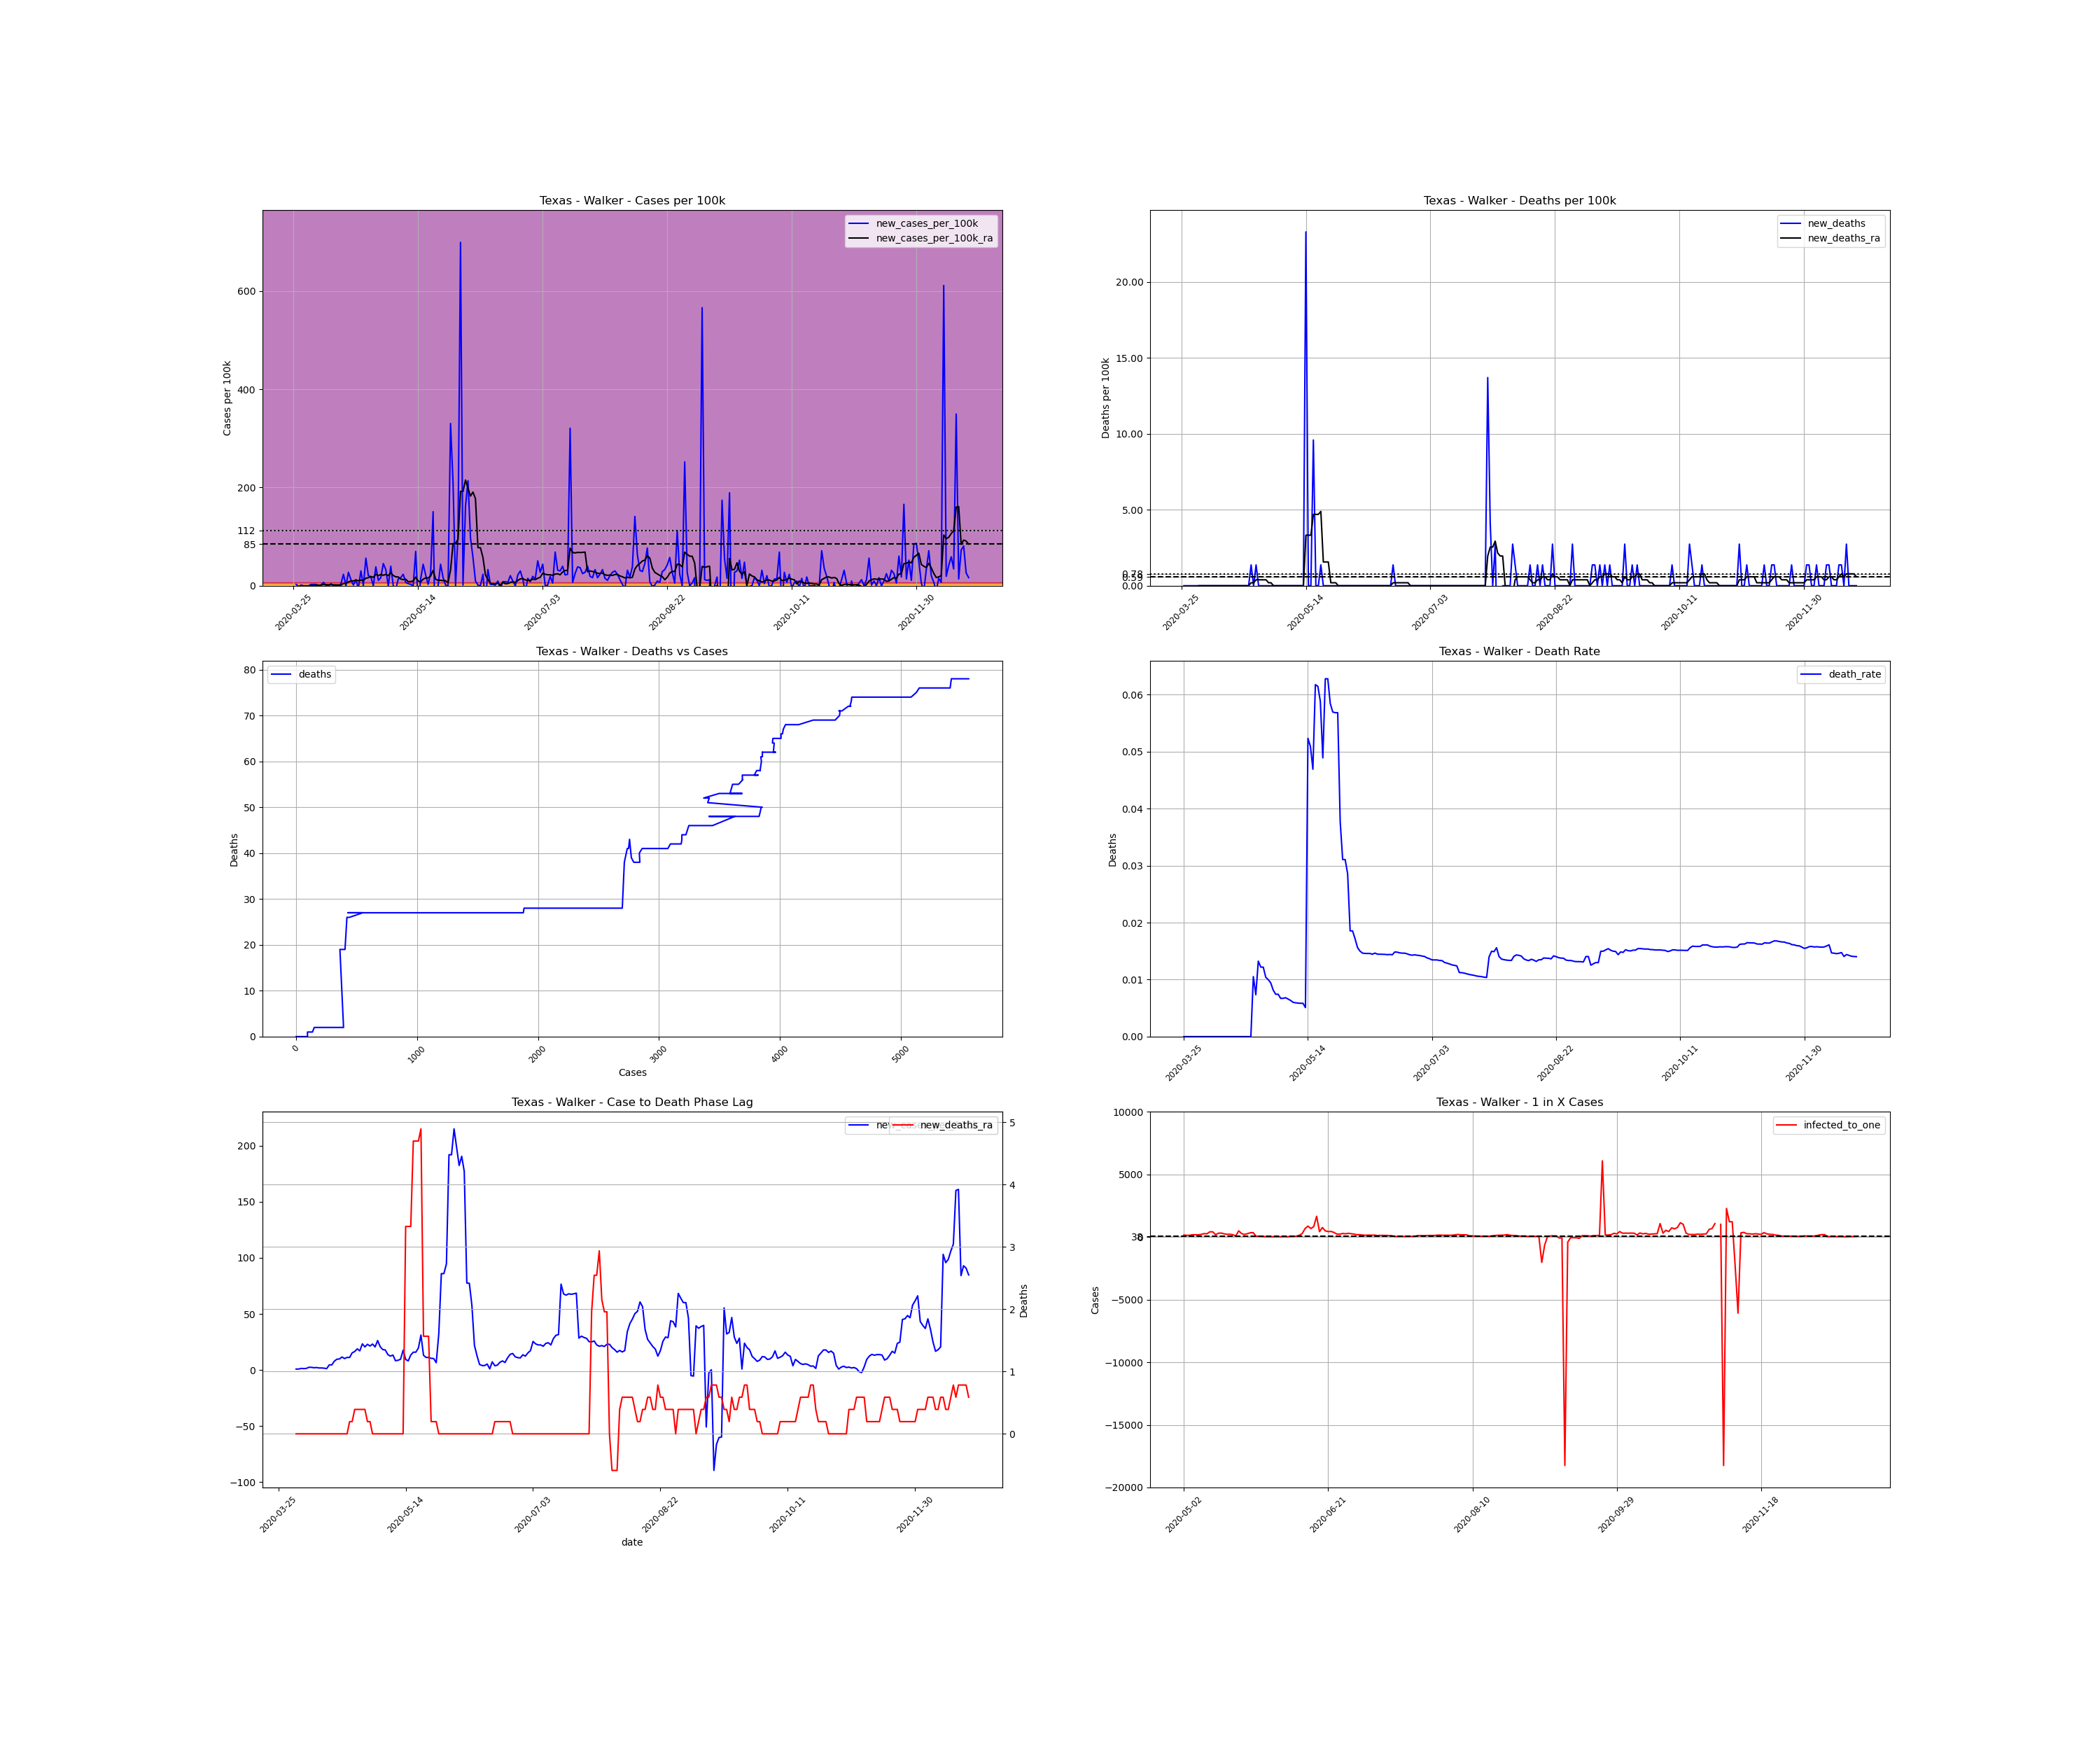

Data behind this chart, as committed beside it:
, date, county, state, fips, cases, deaths, COUNTY, STNAME, CTYNAME, POPESTIMATE2019, cases_per_100k, deaths_per_100k, death_rate, new_cases, new_cases_per_100k, new_deaths, new_cases_per_100k_ra, new_deaths_ra, active_cases, infected_to_one
413203, 2020-03-25, Walker, Texas, 48471, 1, 0.0, 471, Texas, Walker, 72971, 1.37, 0.0, 0.0, , , , , , , 
413204, 2020-03-26, Walker, Texas, 48471, 3, 0.0, 471, Texas, Walker, 72971, 4.111, 0.0, 0.0, 2.0, 2.741, 0.0, , , , 
413205, 2020-03-27, Walker, Texas, 48471, 2, 0.0, 471, Texas, Walker, 72971, 2.741, 0.0, 0.0, -1.0, -1.37, 0.0, , , , 
413206, 2020-03-28, Walker, Texas, 48471, 3, 0.0, 471, Texas, Walker, 72971, 4.111, 0.0, 0.0, 1.0, 1.37, 0.0, , , , 
413207, 2020-03-29, Walker, Texas, 48471, 3, 0.0, 471, Texas, Walker, 72971, 4.111, 0.0, 0.0, 0.0, 0.0, 0.0, , , , 
413208, 2020-03-30, Walker, Texas, 48471, 3, 0.0, 471, Texas, Walker, 72971, 4.111, 0.0, 0.0, 0.0, 0.0, 0.0, , , , 
413209, 2020-03-31, Walker, Texas, 48471, 3, 0.0, 471, Texas, Walker, 72971, 4.111, 0.0, 0.0, 0.0, 0.0, 0.0, , , , 
413210, 2020-04-01, Walker, Texas, 48471, 5, 0.0, 471, Texas, Walker, 72971, 6.852, 0.0, 0.0, 2.0, 2.741, 0.0, 0.7831, 0.0, , 
413211, 2020-04-02, Walker, Texas, 48471, 7, 0.0, 471, Texas, Walker, 72971, 9.593, 0.0, 0.0, 2.0, 2.741, 0.0, 0.7831, 0.0, 6.0, 3040
413212, 2020-04-03, Walker, Texas, 48471, 9, 0.0, 471, Texas, Walker, 72971, 12.33, 0.0, 0.0, 2.0, 2.741, 0.0, 1.37, 0.0, 6.0, 3040
413213, 2020-04-04, Walker, Texas, 48471, 9, 0.0, 471, Texas, Walker, 72971, 12.33, 0.0, 0.0, 0.0, 0.0, 0.0, 1.175, 0.0, 7.0, 2606
413214, 2020-04-05, Walker, Texas, 48471, 10, 0.0, 471, Texas, Walker, 72971, 13.7, 0.0, 0.0, 1.0, 1.37, 0.0, 1.37, 0.0, 7.0, 2606
413215, 2020-04-06, Walker, Texas, 48471, 15, 0.0, 471, Texas, Walker, 72971, 20.56, 0.0, 0.0, 5.0, 6.852, 0.0, 2.349, 0.0, 12.0, 1520
413216, 2020-04-07, Walker, Texas, 48471, 15, 0.0, 471, Texas, Walker, 72971, 20.56, 0.0, 0.0, 0.0, 0.0, 0.0, 2.349, 0.0, 12.0, 1520
413217, 2020-04-08, Walker, Texas, 48471, 15, 0.0, 471, Texas, Walker, 72971, 20.56, 0.0, 0.0, 0.0, 0.0, 0.0, 1.958, 0.0, 12.0, 1520
413218, 2020-04-09, Walker, Texas, 48471, 18, 0.0, 471, Texas, Walker, 72971, 24.67, 0.0, 0.0, 3.0, 4.111, 0.0, 2.153, 0.0, 13.0, 1403
413219, 2020-04-10, Walker, Texas, 48471, 18, 0.0, 471, Texas, Walker, 72971, 24.67, 0.0, 0.0, 0.0, 0.0, 0.0, 1.762, 0.0, 11.0, 1658
413220, 2020-04-11, Walker, Texas, 48471, 18, 0.0, 471, Texas, Walker, 72971, 24.67, 0.0, 0.0, 0.0, 0.0, 0.0, 1.762, 0.0, 9.0, 2027
413221, 2020-04-12, Walker, Texas, 48471, 18, 0.0, 471, Texas, Walker, 72971, 24.67, 0.0, 0.0, 0.0, 0.0, 0.0, 1.566, 0.0, 9.0, 2027
413222, 2020-04-13, Walker, Texas, 48471, 21, 0.0, 471, Texas, Walker, 72971, 28.78, 0.0, 0.0, 3.0, 4.111, 0.0, 1.175, 0.0, 11.0, 1658
413223, 2020-04-14, Walker, Texas, 48471, 38, 0.0, 471, Texas, Walker, 72971, 52.08, 0.0, 0.0, 17.0, 23.3, 0.0, 4.503, 0.0, 23.0, 793.2
413224, 2020-04-15, Walker, Texas, 48471, 38, 0.0, 471, Texas, Walker, 72971, 52.08, 0.0, 0.0, 0.0, 0.0, 0.0, 4.503, 0.0, 23.0, 793.2
413225, 2020-04-16, Walker, Texas, 48471, 58, 0.0, 471, Texas, Walker, 72971, 79.48, 0.0, 0.0, 20.0, 27.41, 0.0, 7.831, 0.0, 43.0, 424.2
413226, 2020-04-17, Walker, Texas, 48471, 67, 0.0, 471, Texas, Walker, 72971, 91.82, 0.0, 0.0, 9.0, 12.33, 0.0, 9.593, 0.0, 49.0, 372.3
413227, 2020-04-18, Walker, Texas, 48471, 68, 0.0, 471, Texas, Walker, 72971, 93.19, 0.0, 0.0, 1.0, 1.37, 0.0, 9.789, 0.0, 50.0, 364.9
413228, 2020-04-19, Walker, Texas, 48471, 77, 0.0, 471, Texas, Walker, 72971, 105.5, 0.0, 0.0, 9.0, 12.33, 0.0, 11.55, 0.0, 59.0, 309.2
413229, 2020-04-20, Walker, Texas, 48471, 73, 0.0, 471, Texas, Walker, 72971, 100, 0.0, 0.0, -4.0, -5.482, 0.0, 10.18, 0.0, 55.0, 331.7
413230, 2020-04-21, Walker, Texas, 48471, 95, 0.0, 471, Texas, Walker, 72971, 130.2, 0.0, 0.0, 22.0, 30.15, 0.0, 11.16, 0.0, 74.0, 246.5
413231, 2020-04-22, Walker, Texas, 48471, 95, 1.0, 471, Texas, Walker, 72971, 130.2, 1.37, 0.01053, 0.0, 0.0, 1.37, 11.16, 0.1958, 57.0, 320
413232, 2020-04-23, Walker, Texas, 48471, 136, 1.0, 471, Texas, Walker, 72971, 186.4, 1.37, 0.007353, 41.0, 56.19, 0.0, 15.27, 0.1958, 98.0, 186.2
413233, 2020-04-24, Walker, Texas, 48471, 151, 2.0, 471, Texas, Walker, 72971, 206.9, 2.741, 0.01325, 15.0, 20.56, 1.37, 16.44, 0.3915, 93.0, 196.2
413234, 2020-04-25, Walker, Texas, 48471, 164, 2.0, 471, Texas, Walker, 72971, 224.7, 2.741, 0.0122, 13.0, 17.82, 0.0, 18.79, 0.3915, 97.0, 188.1
413235, 2020-04-26, Walker, Texas, 48471, 164, 2.0, 471, Texas, Walker, 72971, 224.7, 2.741, 0.0122, 0.0, 0.0, 0.0, 17.03, 0.3915, 96.0, 190
413236, 2020-04-27, Walker, Texas, 48471, 192, 2.0, 471, Texas, Walker, 72971, 263.1, 2.741, 0.01042, 28.0, 38.37, 0.0, 23.3, 0.3915, 115.0, 158.6
413237, 2020-04-28, Walker, Texas, 48471, 200, 2.0, 471, Texas, Walker, 72971, 274.1, 2.741, 0.01, 8.0, 10.96, 0.0, 20.56, 0.3915, 127.0, 143.6
413238, 2020-04-29, Walker, Texas, 48471, 212, 2.0, 471, Texas, Walker, 72971, 290.5, 2.741, 0.009434, 12.0, 16.44, 0.0, 22.91, 0.1958, 117.0, 155.9
413239, 2020-04-30, Walker, Texas, 48471, 245, 2.0, 471, Texas, Walker, 72971, 335.7, 2.741, 0.008163, 33.0, 45.22, 0.0, 21.34, 0.1958, 150.0, 121.6
413240, 2020-05-01, Walker, Texas, 48471, 269, 2.0, 471, Texas, Walker, 72971, 368.6, 2.741, 0.007435, 24.0, 32.89, 0.0, 23.1, 0.0, 133.0, 137.2
413241, 2020-05-02, Walker, Texas, 48471, 269, 2.0, 471, Texas, Walker, 72971, 368.6, 2.741, 0.007435, 0.0, 0.0, 0.0, 20.56, 0.0, 118.0, 154.6
413242, 2020-05-03, Walker, Texas, 48471, 298, 2.0, 471, Texas, Walker, 72971, 408.4, 2.741, 0.006711, 29.0, 39.74, 0.0, 26.23, 0.0, 134.0, 136.1
413243, 2020-05-04, Walker, Texas, 48471, 298, 2.0, 471, Texas, Walker, 72971, 408.4, 2.741, 0.006711, 0.0, 0.0, 0.0, 20.75, 0.0, 134.0, 136.1
413244, 2020-05-05, Walker, Texas, 48471, 293, 2.0, 471, Texas, Walker, 72971, 401.5, 2.741, 0.006826, -5.0, -6.852, 0.0, 18.21, 0.0, 101.0, 180.6
413245, 2020-05-06, Walker, Texas, 48471, 303, 2.0, 471, Texas, Walker, 72971, 415.2, 2.741, 0.006601, 10.0, 13.7, 0.0, 17.82, 0.0, 103.0, 177.1
413246, 2020-05-07, Walker, Texas, 48471, 315, 2.0, 471, Texas, Walker, 72971, 431.7, 2.741, 0.006349, 12.0, 16.44, 0.0, 13.7, 0.0, 103.0, 177.1
413247, 2020-05-08, Walker, Texas, 48471, 332, 2.0, 471, Texas, Walker, 72971, 455, 2.741, 0.006024, 17.0, 23.3, 0.0, 12.33, 0.0, 87.0, 209.7
413248, 2020-05-09, Walker, Texas, 48471, 337, 2.0, 471, Texas, Walker, 72971, 461.8, 2.741, 0.005935, 5.0, 6.852, 0.0, 13.31, 0.0, 68.0, 268.3
413249, 2020-05-10, Walker, Texas, 48471, 340, 2.0, 471, Texas, Walker, 72971, 465.9, 2.741, 0.005882, 3.0, 4.111, 0.0, 8.222, 0.0, 71.0, 256.9
413250, 2020-05-11, Walker, Texas, 48471, 342, 2.0, 471, Texas, Walker, 72971, 468.7, 2.741, 0.005848, 2.0, 2.741, 0.0, 8.614, 0.0, 44.0, 414.6
413251, 2020-05-12, Walker, Texas, 48471, 342, 2.0, 471, Texas, Walker, 72971, 468.7, 2.741, 0.005848, 0.0, 0.0, 0.0, 9.593, 0.0, 44.0, 414.6
413252, 2020-05-13, Walker, Texas, 48471, 393, 2.0, 471, Texas, Walker, 72971, 538.6, 2.741, 0.005089, 51.0, 69.89, 0.0, 17.62, 0.0, 100.0, 182.4
413253, 2020-05-14, Walker, Texas, 48471, 363, 19.0, 471, Texas, Walker, 72971, 497.5, 26.04, 0.05234, -30.0, -41.11, 23.3, 9.397, 3.328, 60.0, 304
413254, 2020-05-15, Walker, Texas, 48471, 373, 19.0, 471, Texas, Walker, 72971, 511.2, 26.04, 0.05094, 10.0, 13.7, 0.0, 8.027, 3.328, 58.0, 314.5
413255, 2020-05-16, Walker, Texas, 48471, 405, 19.0, 471, Texas, Walker, 72971, 555, 26.04, 0.04691, 32.0, 43.85, 0.0, 13.31, 3.328, 73.0, 249.9
413256, 2020-05-17, Walker, Texas, 48471, 421, 26.0, 471, Texas, Walker, 72971, 576.9, 35.63, 0.06176, 16.0, 21.93, 9.593, 15.86, 4.699, 84.0, 217.2
413257, 2020-05-18, Walker, Texas, 48471, 423, 26.0, 471, Texas, Walker, 72971, 579.7, 35.63, 0.06147, 2.0, 2.741, 0.0, 15.86, 4.699, 83.0, 219.8
413258, 2020-05-19, Walker, Texas, 48471, 442, 26.0, 471, Texas, Walker, 72971, 605.7, 35.63, 0.05882, 19.0, 26.04, 0.0, 19.58, 4.699, 100.0, 182.4
413259, 2020-05-20, Walker, Texas, 48471, 552, 27.0, 471, Texas, Walker, 72971, 756.5, 37, 0.04891, 110.0, 150.7, 1.37, 31.13, 4.894, 210.0, 86.87
413260, 2020-05-21, Walker, Texas, 48471, 430, 27.0, 471, Texas, Walker, 72971, 589.3, 37, 0.06279, -122.0, -167.2, 0.0, 13.12, 1.566, 37.0, 493
413261, 2020-05-22, Walker, Texas, 48471, 430, 27.0, 471, Texas, Walker, 72971, 589.3, 37, 0.06279, 0.0, 0.0, 0.0, 11.16, 1.566, 67.0, 272.3
413262, 2020-05-23, Walker, Texas, 48471, 462, 27.0, 471, Texas, Walker, 72971, 633.1, 37, 0.05844, 32.0, 43.85, 0.0, 11.16, 1.566, 89.0, 205
... 212 more rows
